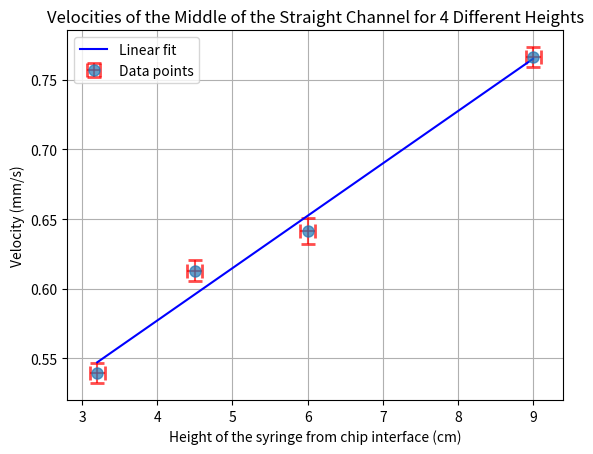

The script that saved this image:
import numpy as np
import statistics
import math
from matplotlib import pyplot as plt
from scipy.optimize import curve_fit


#exposure times
straight_0001 = 0.134124756
straight_0005=4.81567383e-002
straight_0006 = 6.45294189e-002
straight_0007=6.45294189e-002
straight_extra = 2.31628418e-002
exp_time=np.array([straight_0001, straight_0005, straight_0006, straight_0007, straight_extra])

pix=44.913e-6/218 #micrometer per pixel
#channel widths in pixels
s1_w=339 #pixels
s_5=336
s_6=337
s_7=337
s_extra=334
#reading error st dev
stdev=statistics.stdev([s1_w, s_5, s_6, s_7, s_extra])

deltaP=pix*math.sqrt((0.001/44.913)**2+(stdev/218)**2)
def deltax(length_px):
    length_m= length_px * pix #streak lengths in micrometers
    return length_m * np.sqrt((deltaP/pix)**2+(stdev/length_px)**2)
def error_v(deltax, x, deltat, t):
    v = x / t
    return v * np.sqrt((deltax/x)**2 + (deltat/t)**2)

#different heights
#streak lengths at same heights from channel width
#choose for distance from bottom to be 133px
d133_px=np.array([499, 150, 192, 169])
d133_m=d133_px * pix
d133_err=deltax(d133_px)
t133=exp_time[0:4] #exposure times for these lengths
v133=d133_m / t133

#errors
dt= np.array([0.000000001, 0.00000001e-002, 0.00000001e-002, 0.00000001e-002]) #error in time measure
error133 = error_v(d133_err, d133_m, dt, t133)

#heights from chip
from_chip=np.array([9,6,4.5,3.2,15])
heights=from_chip[0:4]

print("Velocities at 133px from bottom (mm/s): ", v133*1e3)
print("Errors at 133px from bottom: ", error133*1e3)

#fit to linear
def model_function(x, a, b):
    return a * x + b
popt, pcov = curve_fit(model_function, heights, v133 * 1e3)
#r squared value
rsq=1 - (np.sum((v133*1e3 - model_function(heights, *popt))**2) / np.sum((v133*1e3 - np.mean(v133*1e3))**2))
print("R squared value: ", rsq)

print("n: ", popt, ", Covariance: ", pcov)
#plotting velocities at 133px from bottom
plt.errorbar(heights, v133*1e3, yerr=error133*1e3, xerr = 0.1, fmt='o', ecolor='r', capthick=2, capsize=5, markersize=8, label=f'Data points', alpha=0.7)
plt.xlabel('Height of the syringe from chip interface (cm)')
plt.ylabel('Velocity (mm/s)')
plt.title('Velocities of the Middle of the Straight Channel for 4 Different Heights')
#linear fit
x_fit = np.linspace(min(heights), max(heights), 100)
y_fit = model_function(x_fit, *popt)
plt.plot(x_fit, y_fit, 'b-', label='Linear fit')
plt.legend()
plt.grid()
plt.show()